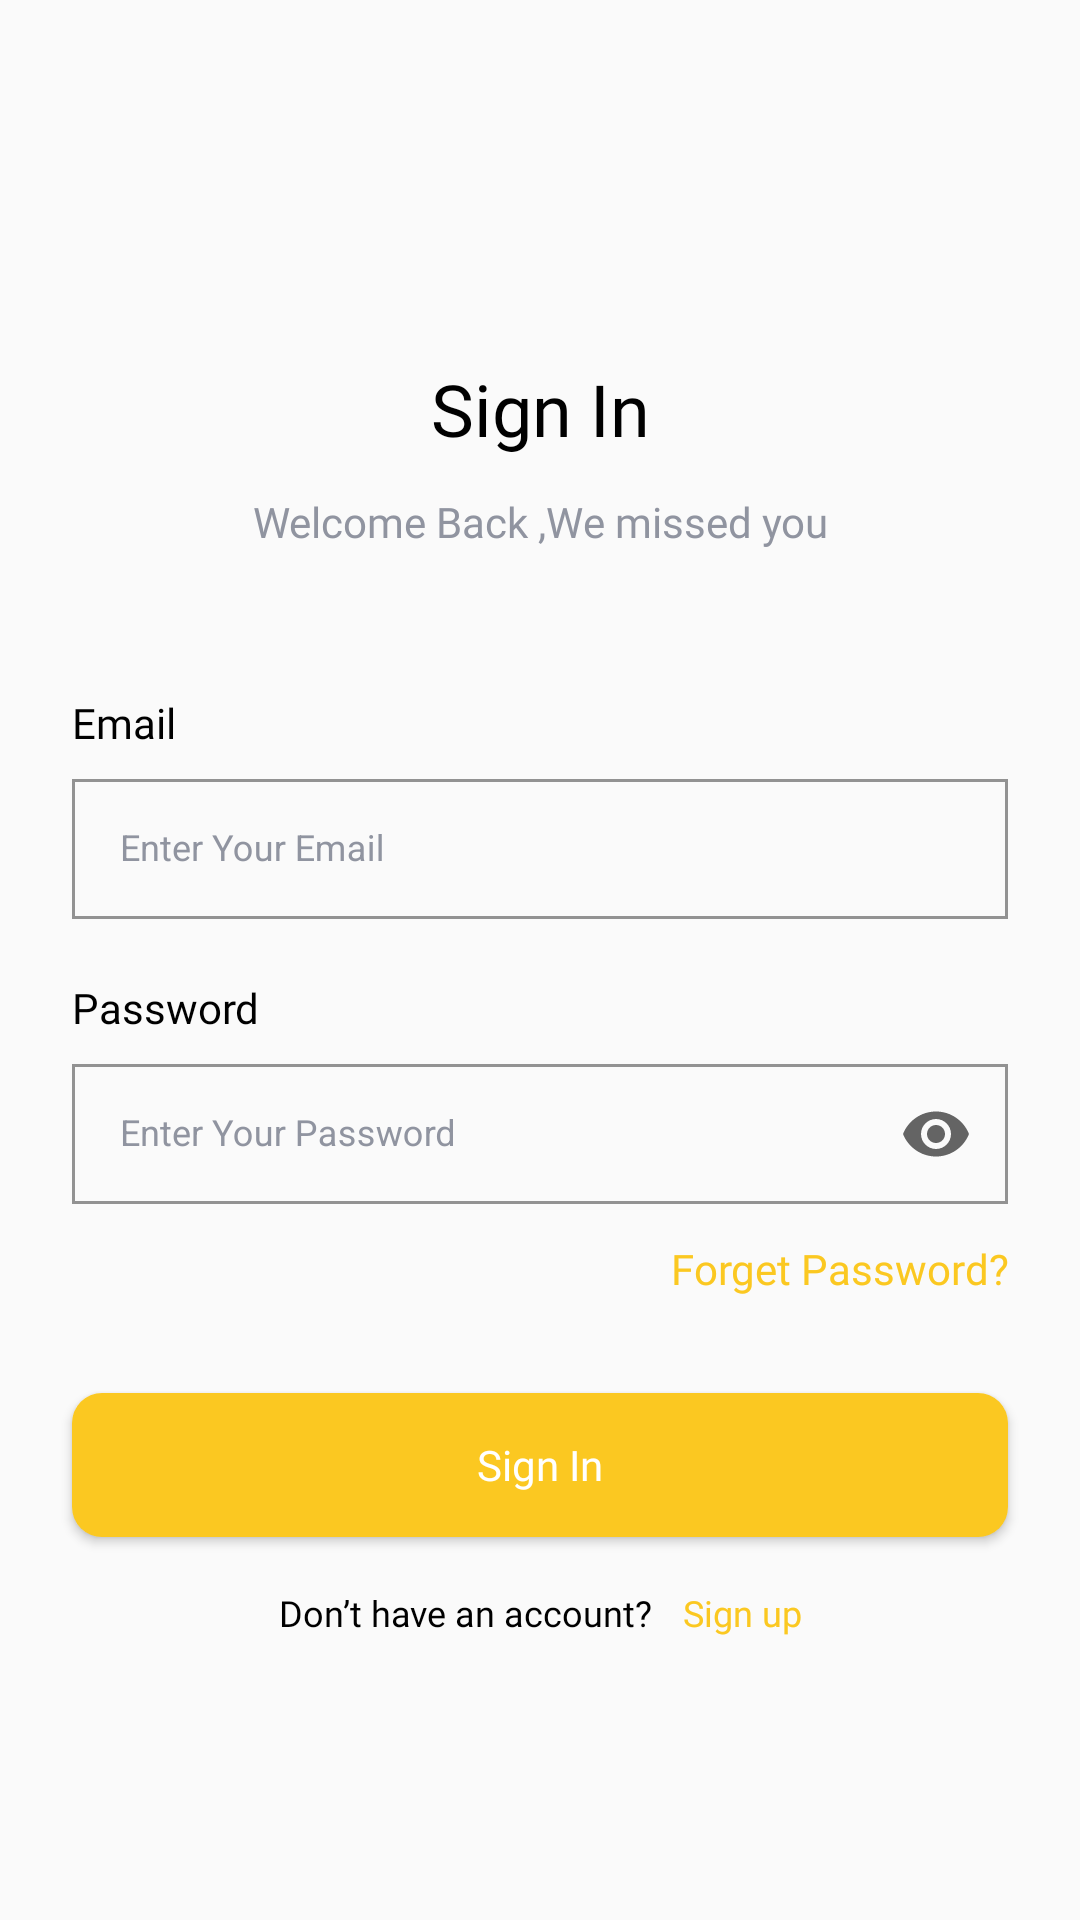

Here is an Android app screen rendered from its layout file. Give the layout XML and the strings, colors and styles it references.
<!-- AndroidManifest.xml: activity theme AppTheme.NoActionBar -->
<!-- res/layout/activity_sign_in.xml -->
<?xml version="1.0" encoding="utf-8"?>
<androidx.constraintlayout.widget.ConstraintLayout
    xmlns:android="http://schemas.android.com/apk/res/android"
    xmlns:app="http://schemas.android.com/apk/res-auto"
    xmlns:tools="http://schemas.android.com/tools"
    android:id="@+id/main"
    android:layout_width="match_parent"
    android:layout_height="match_parent"
    tools:context=".ui.auth.activities.SignInActivity">

    <TextView
        android:id="@+id/textView6"
        android:layout_width="0dp"
        android:layout_height="wrap_content"
        android:layout_marginStart="24dp"
        android:layout_marginTop="120dp"
        android:layout_marginEnd="24dp"
        android:text="@string/sign_in"
        android:gravity="center"
        android:fontFamily="@font/poppins_medium"
        android:textSize="24sp"
        android:textColor="@color/black"
        app:layout_constraintEnd_toEndOf="parent"
        app:layout_constraintStart_toStartOf="parent"
        app:layout_constraintTop_toTopOf="parent" />

    <TextView
        android:id="@+id/textView7"
        android:layout_width="0dp"
        android:layout_height="wrap_content"
        android:layout_marginTop="12dp"
        android:text="@string/welcome_back_we_missed_you"
        android:gravity="center"
        android:fontFamily="@font/poppins"
        android:textSize="14sp"
        android:textColor="@color/hint"
        app:layout_constraintEnd_toEndOf="@+id/textView6"
        app:layout_constraintStart_toStartOf="@+id/textView6"
        app:layout_constraintTop_toBottomOf="@+id/textView6" />

    <TextView
        android:id="@+id/textView8"
        android:layout_width="0dp"
        android:layout_height="wrap_content"
        android:layout_marginTop="48dp"
        android:text="@string/email"
        android:fontFamily="@font/poppins_medium"
        android:textSize="14sp"
        android:textColor="@color/black"
        app:layout_constraintEnd_toEndOf="@+id/textView7"
        app:layout_constraintStart_toStartOf="@+id/textView7"
        app:layout_constraintTop_toBottomOf="@+id/textView7" />

    <com.google.android.material.textfield.TextInputLayout
        android:id="@+id/til_email_sign_in"
        android:layout_width="0dp"
        android:layout_height="52dp"
        android:layout_marginTop="4dp"
        android:background="@drawable/custom_edit_text_rounded"
        android:drawablePadding="16dp"
        android:fontFamily="@font/poppins"
        android:gravity="center_vertical"
        android:hint="@string/enter_your_email"
        android:inputType="textEmailAddress"
        android:textColorHint="@color/hint"
        android:textSize="16sp"
        app:boxBackgroundMode="outline"
        app:layout_constraintEnd_toEndOf="@+id/textView8"
        app:layout_constraintStart_toStartOf="@+id/textView8"
        app:layout_constraintTop_toBottomOf="@+id/textView8">

        <androidx.appcompat.widget.AppCompatEditText
            android:id="@+id/et_email_sign_in"
            android:layout_width="match_parent"
            android:layout_height="wrap_content"
            android:background="@drawable/custom_edit_text_rounded"
            android:inputType="textEmailAddress"
            android:padding="16dp"
            android:textColor="@color/colorPrimaryText"
            android:textSize="12sp" />

    </com.google.android.material.textfield.TextInputLayout>

    <TextView
        android:id="@+id/textView9"
        android:layout_width="0dp"
        android:layout_height="wrap_content"
        android:layout_marginTop="20dp"
        android:text="@string/password"
        android:fontFamily="@font/poppins_medium"
        android:textSize="14sp"
        android:textColor="@color/black"
        app:layout_constraintEnd_toEndOf="@+id/textView8"
        app:layout_constraintStart_toStartOf="@+id/textView8"
        app:layout_constraintTop_toBottomOf="@+id/til_email_sign_in" />

    <com.google.android.material.textfield.TextInputLayout
        android:id="@+id/til_password_sign_in"
        android:layout_width="0dp"
        android:layout_height="52dp"
        android:layout_marginTop="4dp"
        android:background="@drawable/custom_edit_text_rounded"
        android:drawablePadding="16dp"
        android:fontFamily="@font/poppins"
        android:gravity="center_vertical"
        android:hint="@string/enter_your_password"
        android:textColorHint="@color/hint"
        android:textSize="16sp"
        app:boxBackgroundMode="outline"
        app:layout_constraintEnd_toEndOf="@+id/textView9"
        app:layout_constraintStart_toStartOf="@+id/textView9"
        app:layout_constraintTop_toBottomOf="@+id/textView9"
        app:passwordToggleEnabled="true"
        app:passwordToggleTint="?attr/colorControlNormal">

        <androidx.appcompat.widget.AppCompatEditText
            android:id="@+id/et_password_sign_in"
            android:layout_width="match_parent"
            android:layout_height="wrap_content"
            android:background="@drawable/custom_edit_text_rounded"
            android:inputType="textPassword"
            android:padding="16dp"
            android:textColor="@color/colorPrimaryText"
            android:textSize="12sp" />

    </com.google.android.material.textfield.TextInputLayout>

    <TextView
        android:id="@+id/textView10"
        android:layout_width="0dp"
        android:layout_height="wrap_content"
        android:layout_marginTop="12dp"
        android:gravity="end"
        android:text="@string/forget_password"
        android:textColor="@color/yellow"
        android:textSize="14sp"
        android:fontFamily="@font/poppins_medium"
        app:layout_constraintEnd_toEndOf="@+id/textView7"
        app:layout_constraintStart_toStartOf="@+id/til_password_sign_in"
        app:layout_constraintTop_toBottomOf="@+id/til_password_sign_in" />

    <Button
        android:id="@+id/btn_sign_in"
        android:layout_width="0dp"
        android:layout_height="wrap_content"
        android:layout_marginTop="32dp"
        android:background="@drawable/button_shape"
        android:fontFamily="@font/poppins_semibold"
        android:text="@string/sign_in"
        android:textColor="@color/white"
        android:textSize="14sp"
        android:textAllCaps="false"
        app:layout_constraintEnd_toEndOf="@+id/textView6"
        app:layout_constraintStart_toStartOf="@+id/textView6"
        app:layout_constraintTop_toBottomOf="@+id/textView10" />

    <LinearLayout
        android:id="@+id/ll_new_member"
        android:layout_width="wrap_content"
        android:layout_height="wrap_content"
        android:layout_marginTop="12dp"
        android:gravity="center_vertical"
        android:orientation="horizontal"
        app:layout_constraintEnd_toEndOf="@+id/btn_sign_in"
        app:layout_constraintStart_toStartOf="@+id/btn_sign_in"
        app:layout_constraintTop_toBottomOf="@+id/btn_sign_in">

        <androidx.appcompat.widget.AppCompatTextView
            android:id="@+id/tv_new_member"
            android:layout_width="wrap_content"
            android:layout_height="wrap_content"
            android:fontFamily="@font/poppins"
            android:padding="5dp"
            android:text="@string/don_t_have_an_account"
            android:textColor="@color/black"
            android:textSize="12sp" />

        <androidx.appcompat.widget.AppCompatTextView
            android:id="@+id/tv_sign_up_now"
            android:layout_width="wrap_content"
            android:layout_height="wrap_content"
            android:fontFamily="@font/poppins_bold"
            android:foreground="?attr/selectableItemBackground"
            android:padding="5dp"
            android:text="@string/sign_up"
            android:textAllCaps="false"
            android:textColor="@color/yellow"
            android:textSize="12sp" />

    </LinearLayout>

</androidx.constraintlayout.widget.ConstraintLayout>
<!-- resources referenced by this layout -->
<resources>
  <color name="black">#FF000000</color>
  <color name="colorPrimaryText">#FF413F58</color>
  <color name="hint">#9094A0</color>
  <color name="white">#FFFFFFFF</color>
  <color name="yellow">#FBC821</color>
  <!-- drawable button_shape (drawable) -->
  <?xml version="1.0" encoding="utf-8"?>
  <shape xmlns:android="http://schemas.android.com/apk/res/android"
      android:shape="rectangle">
  
      <corners android:radius="10dp">
  
      </corners>
  
      <solid android:color="@color/yellow">
  
      </solid>
  </shape>
  <string name="don_t_have_an_account" translatable="false">Don’t have an account?</string>
  <string name="email" translatable="false">Email</string>
  <string name="enter_your_email" translatable="false">Enter Your Email</string>
  <string name="enter_your_password" translatable="false">Enter Your Password</string>
  <string name="forget_password" translatable="false">Forget Password?</string>
  <string name="password" translatable="false">Password</string>
  <string name="sign_in" translatable="false">Sign In</string>
  <string name="sign_up" translatable="false">Sign up</string>
  <string name="welcome_back_we_missed_you" translatable="false">Welcome Back ,We missed you</string>
  <style name="AppTheme.NoActionBar">
          <item name="windowActionBar">false</item>
          <item name="windowNoTitle">true</item>
      </style>
</resources>
